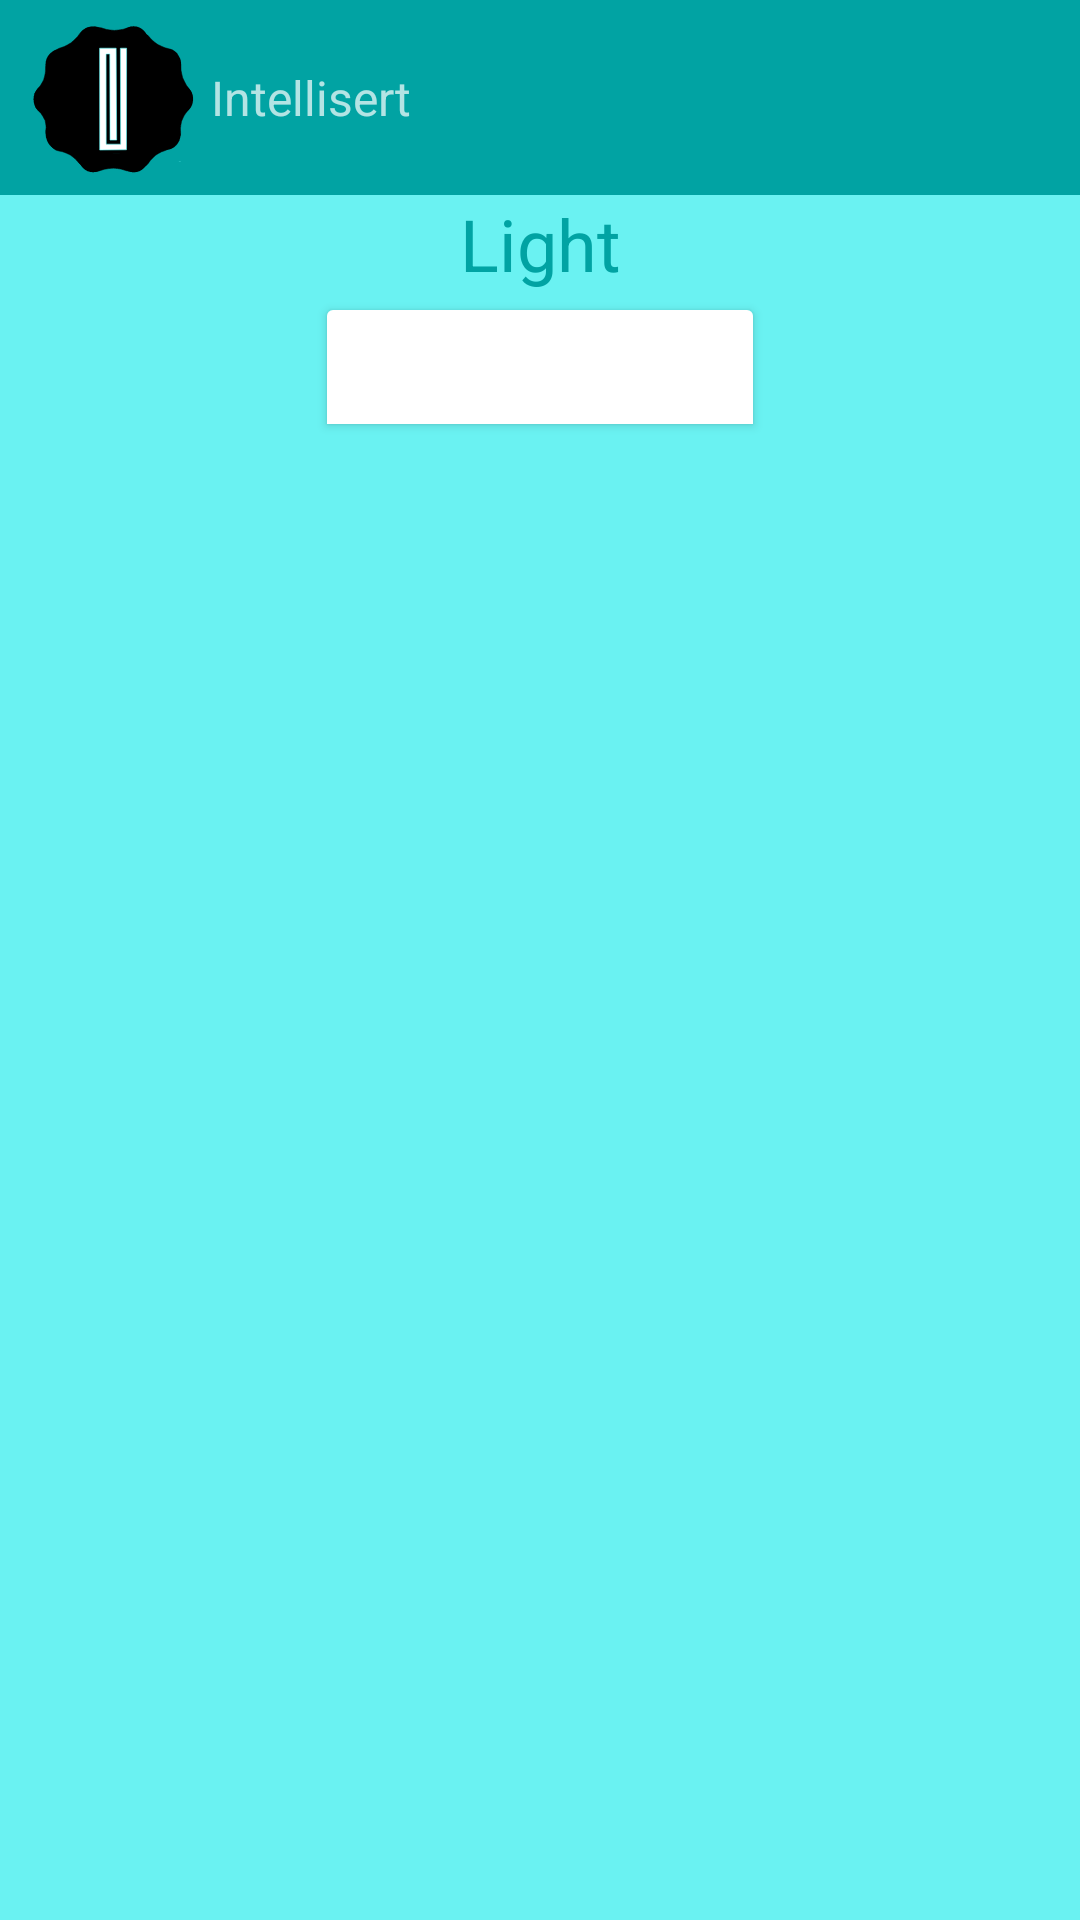

Write the Android layout XML for this screen, with the resource values it uses.
<!-- AndroidManifest.xml: application theme AppTheme -->
<!-- res/layout/action_activity.xml -->
<?xml version="1.0" encoding="utf-8"?>
<androidx.constraintlayout.widget.ConstraintLayout xmlns:android="http://schemas.android.com/apk/res/android"
    xmlns:app="http://schemas.android.com/apk/res-auto"
    xmlns:tools="http://schemas.android.com/tools"
    android:layout_width="match_parent"
    android:layout_height="match_parent"
    android:background="@color/colorPrimary"
    app:layout_behavior="@string/appbar_scrolling_view_behavior"
    tools:context=".views.ActionActivity">

    <include
        android:id="@+id/network_devices_banner"
        layout="@layout/app_banner" />

    <LinearLayout
        android:id="@+id/action_row_layout"
        android:layout_width="wrap_content"
        android:layout_height="wrap_content"
        android:layout_marginTop="@dimen/marginLarge"
        app:layout_constraintStart_toStartOf="parent"
        app:layout_constraintEnd_toEndOf="parent"
        app:layout_constraintTop_toBottomOf="@id/network_devices_banner"
    >

        <LinearLayout
            android:id="@+id/light_on_row"
            android:orientation="vertical"
            android:layout_width="wrap_content"
            android:layout_height="wrap_content">

            <TextView
                android:layout_width="match_parent"
                android:layout_height="wrap_content"
                android:text="@string/action_toggle_btn"
                android:textAlignment="center"
                android:textSize="24sp"
                android:textColor="@color/colorPrimaryDark"
            />
            <ToggleButton
                android:id="@+id/action_toggle_on"
                android:width="@dimen/defaultButtonWidth"
                android:height="@dimen/defaultButtonHeight"
                android:layout_width="wrap_content"
                android:layout_height="wrap_content"
                android:backgroundTint="@color/colorPrimaryComplement"
            />
        </LinearLayout>

    </LinearLayout>



</androidx.constraintlayout.widget.ConstraintLayout>
<!-- res/layout/app_banner.xml (included above) -->
<?xml version="1.0" encoding="utf-8"?>
<LinearLayout xmlns:android="http://schemas.android.com/apk/res/android"
    android:id="@+id/app_banner"
    xmlns:app="http://schemas.android.com/apk/res-auto"
    android:layout_width="match_parent"
    android:layout_height="65dp"
    android:orientation="horizontal"
    android:background="@color/colorPrimaryDark">

    <ImageView
        android:id="@+id/app_banner_image"
        android:layout_height="wrap_content"
        android:layout_width="0dp"
        android:layout_weight=".25"
        android:layout_marginLeft="@dimen/marginMedium"
        android:layout_gravity="start"
        app:srcCompat="@drawable/ic_icon_foreground" />
    <TextView
        android:textSize="@dimen/headingSmall"
        android:id="@+id/app_banner_text"
        android:layout_width="wrap_content"
        android:layout_height="wrap_content"
        android:layout_weight="1"
        android:layout_gravity="center_vertical"
        android:layout_marginLeft="@dimen/marginSmall"
        android:text="@string/app_name" />
</LinearLayout>
<!-- resources referenced by this layout -->
<resources>
  <color name="colorPrimary">#6af2f2</color>
  <color name="colorPrimaryDark">#01A3A3</color>
  <dimen name="defaultButtonHeight">50sp</dimen>
  <dimen name="defaultButtonWidth">150sp</dimen>
  <dimen name="headingSmall">16sp</dimen>
  <dimen name="marginMedium">10dp</dimen>
  <dimen name="marginSmall">5dp</dimen>
  <!-- drawable ic_icon_foreground: vector/xml drawable (drawable-v24, 10066 chars, omitted) -->
  <string name="action_toggle_btn">Light</string>
  <string name="app_name">Intellisert</string>
  <style name="AppTheme" parent="Theme.AppCompat.NoActionBar">
          <item name="colorPrimary">@color/colorPrimary</item>
          <item name="colorPrimaryDark">@color/colorPrimaryDark</item>
          <item name="colorAccent">@color/colorPrimaryComplement</item>
      </style>
</resources>
